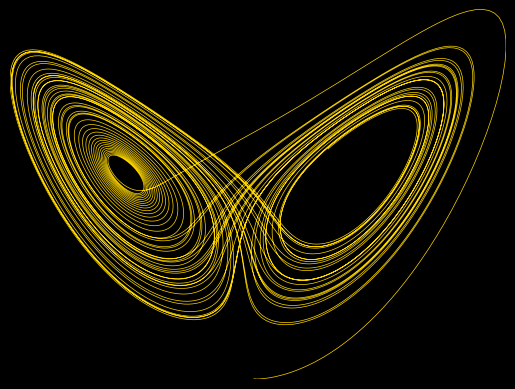

Write the Python code that produced this figure. (Note: this script raises an exception after producing the figure.)
import numpy as np
from scipy.integrate import odeint
import matplotlib.pyplot as plt
from matplotlib.animation import FuncAnimation

# Lorenz system parameters
rho = 28.0
sigma = 10.0
beta = 8.0 / 3.0

# Lorenz system equations
def lorenz_system(current_state, t):
    x, y, z = current_state
    dxdt = sigma * (y - x)
    dydt = x * (rho - z) - y
    dzdt = x * y - beta * z
    return [dxdt, dydt, dzdt]

# Initial state and time points
initial_state = [1.0, 1.0, 1.0]
time_points = np.linspace(0, 50, 10000)

# Solve differential equations
solution = odeint(lorenz_system, initial_state, time_points)

# Extract solutions
x, y, z = solution.T

# Set up figure for animation
fig, ax = plt.subplots()
ax.axis('off')  # Turn off the axes

# Set the face and edge color to black
fig.patch.set_facecolor('black')
ax.set_facecolor('black')

# Set up the line, make it gold-colored and very thin
line, = ax.plot(x, z, lw=0.5, color='#FFD700')  # Gold color in hex

# Set up the point, which is a dot on the graph that will 'walk' along the line
point, = ax.plot([], [], 'o', color='#FFD700', markersize=3)  # Gold color to match the line

# Set the axis limits
ax.set_xlim(min(x), max(x))
ax.set_ylim(min(z), max(z))

# Animation function
def update(frame):
    point.set_data(x[frame], z[frame])
    return point,

# Create animation
ani = FuncAnimation(fig, update, frames=len(time_points), interval=10, blit=True)

# Save animation with increased fps for faster playback
ani.save('lorenz_attractor_xz_plane_with_point.gif', writer='pillow', fps=120)

plt.close()
